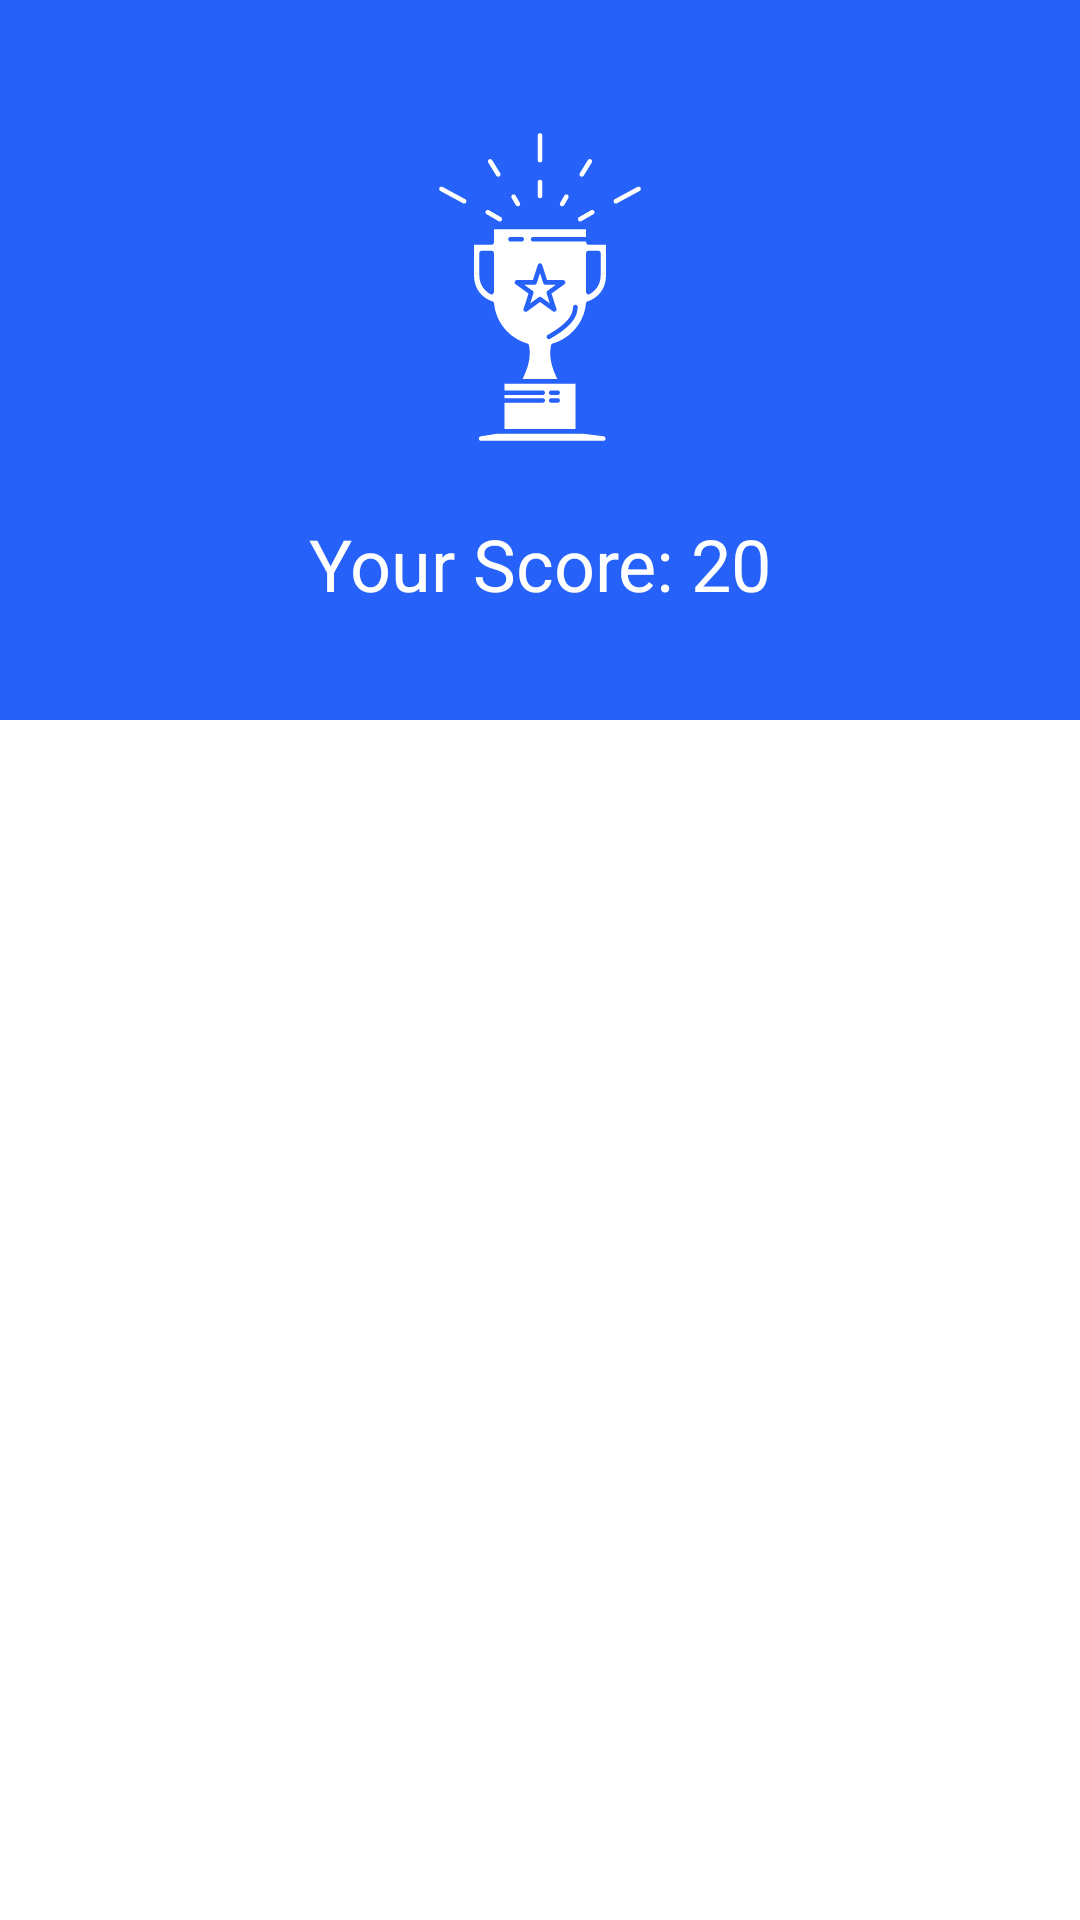

The Android layout XML behind this screen, and the referenced resources:
<!-- AndroidManifest.xml: application theme Theme.Quizzy -->
<!-- res/layout/activity_result.xml -->
<?xml version="1.0" encoding="utf-8"?>
<ScrollView xmlns:android="http://schemas.android.com/apk/res/android"
    xmlns:app="http://schemas.android.com/apk/res-auto"
    xmlns:tools="http://schemas.android.com/tools"
    android:layout_width="match_parent"
    android:layout_height="match_parent"
    tools:context=".activities.ResultActivity">

    <androidx.constraintlayout.widget.ConstraintLayout
        android:layout_width="match_parent"
        android:layout_height="wrap_content">

        <LinearLayout
            android:id="@+id/linearLayout2"
            android:layout_width="0dp"
            android:layout_height="240dp"
            android:background="@color/primaryTextColor"
            android:gravity="center"
            android:orientation="vertical"
            app:layout_constraintEnd_toEndOf="parent"
            app:layout_constraintStart_toStartOf="parent"
            app:layout_constraintTop_toTopOf="parent">

            <ImageView
                android:id="@+id/trophy"
                android:layout_width="120dp"
                android:layout_height="120dp"
                app:srcCompat="@drawable/ic_icon_trophy"
                app:tint="@android:color/white"
                android:contentDescription="@string/todo" />

            <TextView
                android:id="@+id/txtScore"
                style="@style/TextAppearance.AppCompat.Headline"
                android:layout_width="match_parent"
                android:layout_height="wrap_content"
                android:layout_marginTop="16dp"
                android:text="@string/your_score_20"
                android:textAlignment="center"
                android:textColor="@android:color/white" />
        </LinearLayout>

        <TextView
            android:id="@+id/txtAnswer"
            style="@style/TextAppearance.AppCompat.Body1"
            android:layout_width="0dp"
            android:layout_height="wrap_content"
            android:layout_marginStart="16dp"
            android:layout_marginTop="24dp"
            android:layout_marginEnd="16dp"
            app:layout_constraintEnd_toEndOf="parent"
            app:layout_constraintStart_toStartOf="parent"
            app:layout_constraintTop_toBottomOf="@+id/linearLayout2" />
    </androidx.constraintlayout.widget.ConstraintLayout>

</ScrollView>
<!-- resources referenced by this layout -->
<resources>
  <color name="primaryTextColor">#2661FA</color>
  <!-- drawable ic_icon_trophy: vector/xml drawable (drawable, 7396 chars, omitted) -->
  <string name="todo">TODO</string>
  <string name="your_score_20">Your Score: 20</string>
  <style name="Theme.Quizzy" parent="Theme.MaterialComponents.DayNight.NoActionBar">
          
          <item name="colorPrimary">@color/purple_500</item>
          <item name="colorPrimaryVariant">@color/purple_700</item>
          <item name="colorOnPrimary">@color/white</item>
          
          <item name="colorSecondary">@color/teal_200</item>
          <item name="colorSecondaryVariant">@color/teal_700</item>
          <item name="colorOnSecondary">@color/black</item>
          
          <item name="android:statusBarColor">?attr/colorPrimaryVariant</item>
          
      </style>
  <color name="purple_500">#FF6200EE</color>
  <color name="purple_700">#FF3700B3</color>
  <color name="white">#FFFFFF</color>
  <color name="teal_200">#FF03DAC5</color>
  <color name="teal_700">#FF018786</color>
  <color name="black">#FF000000</color>
</resources>
